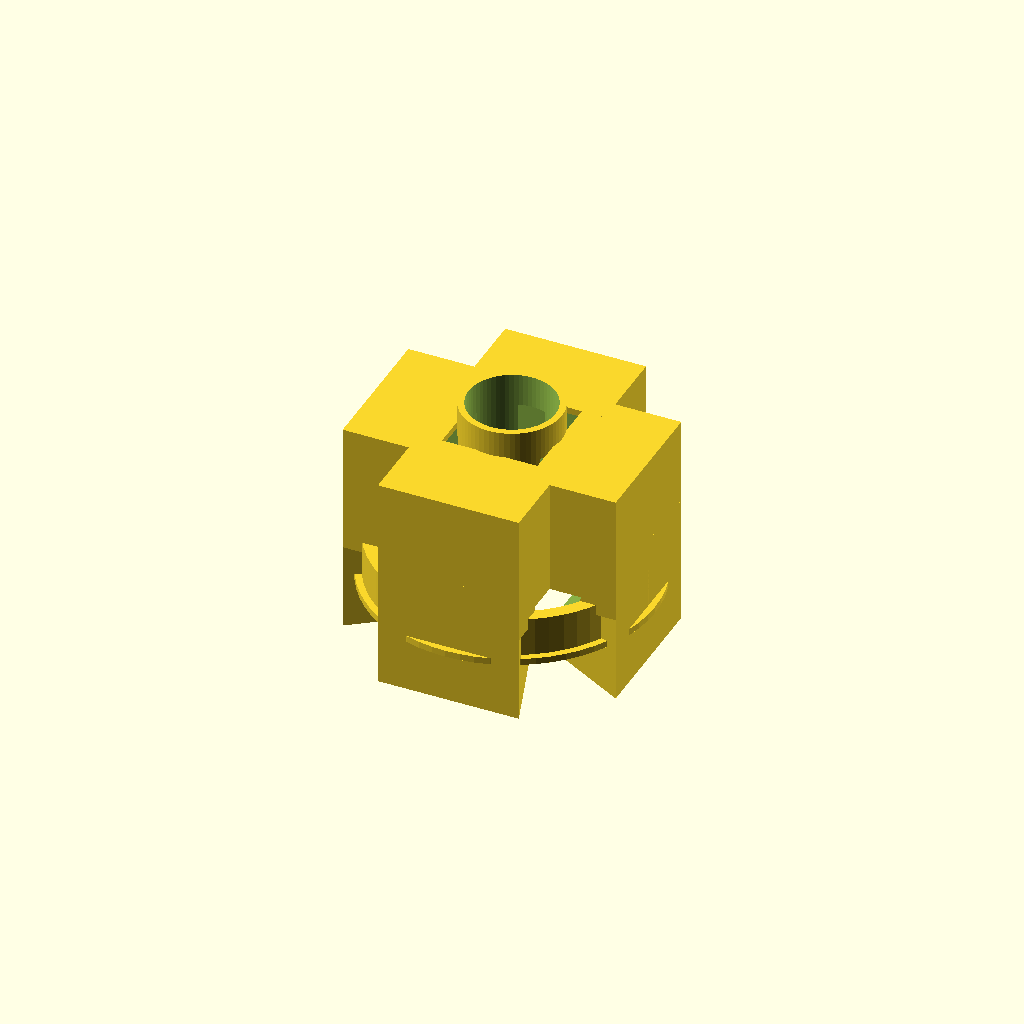
Cell 1 — every parameter at its default value.
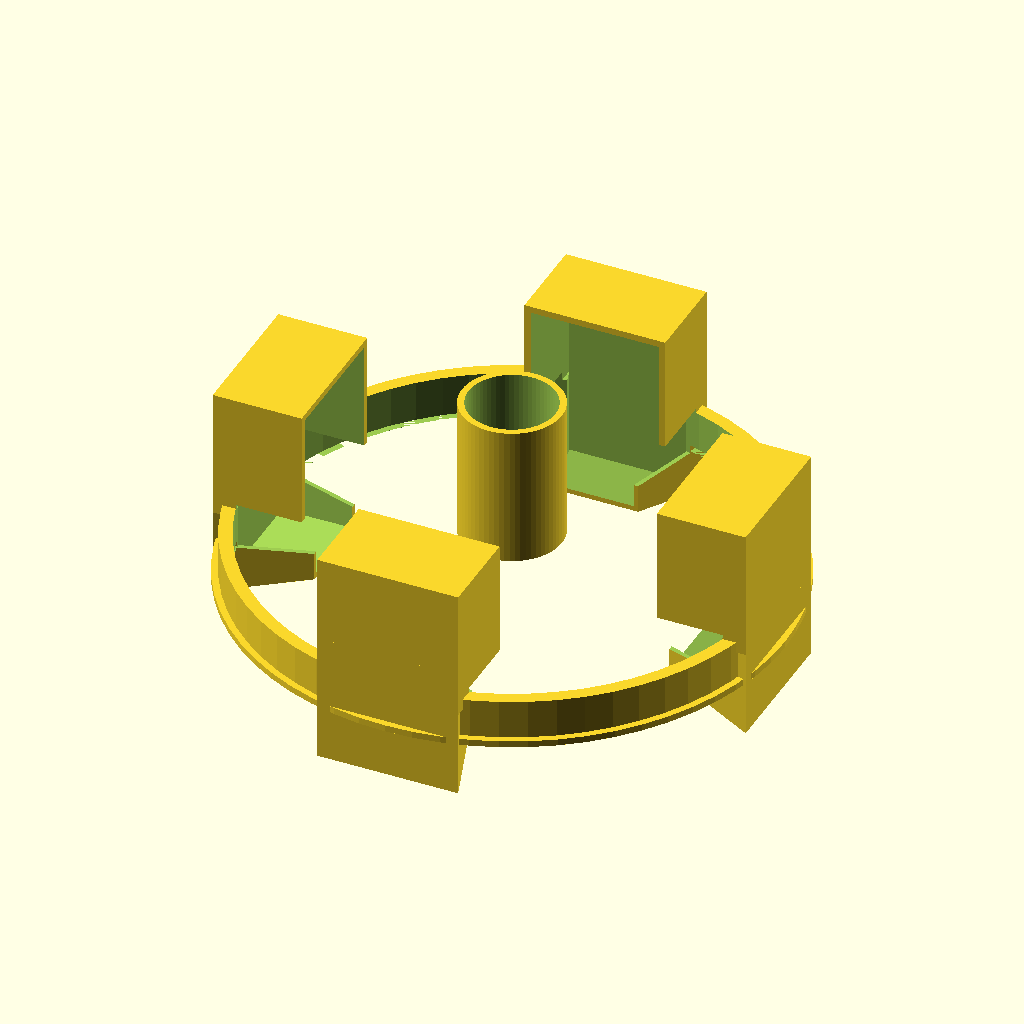
Cell 2: EDF_D = 240 (everything else at default).
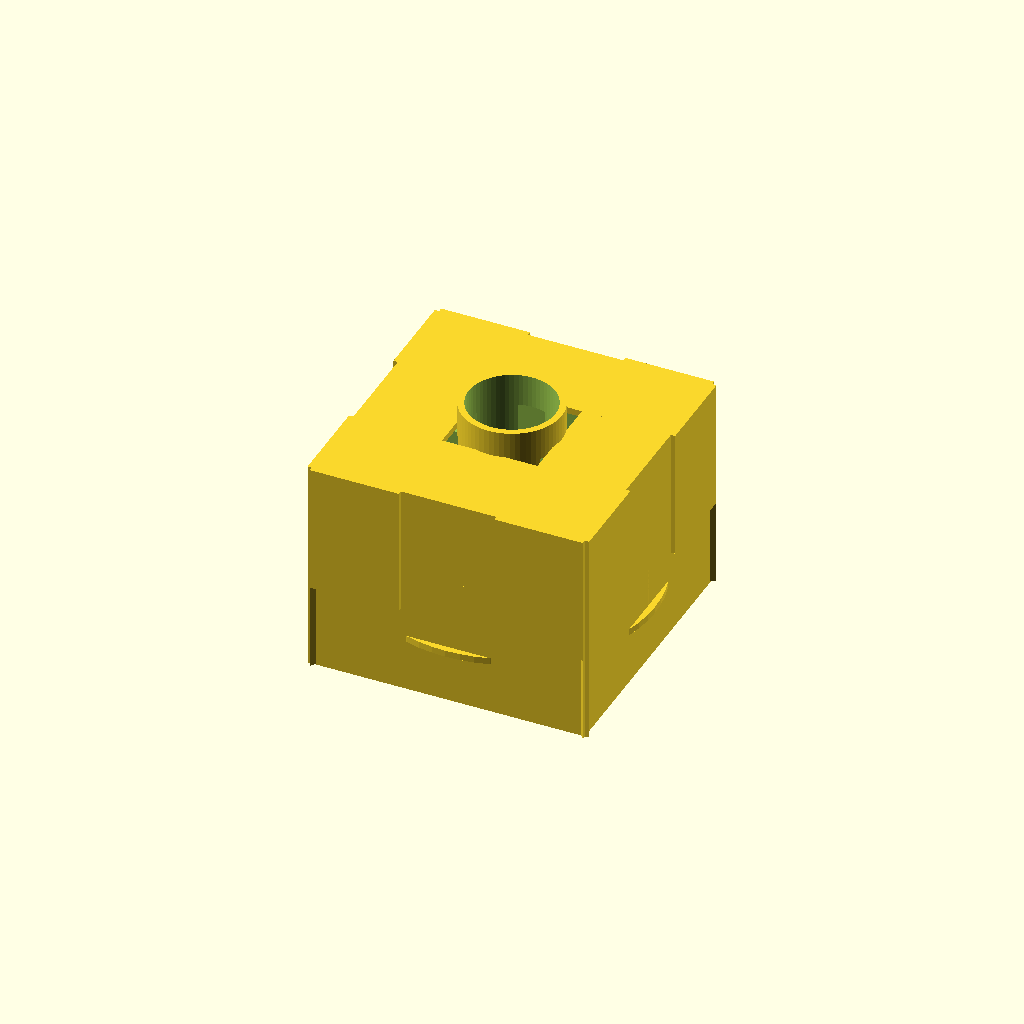
Cell 3: ARM_W = 130 (everything else at default).
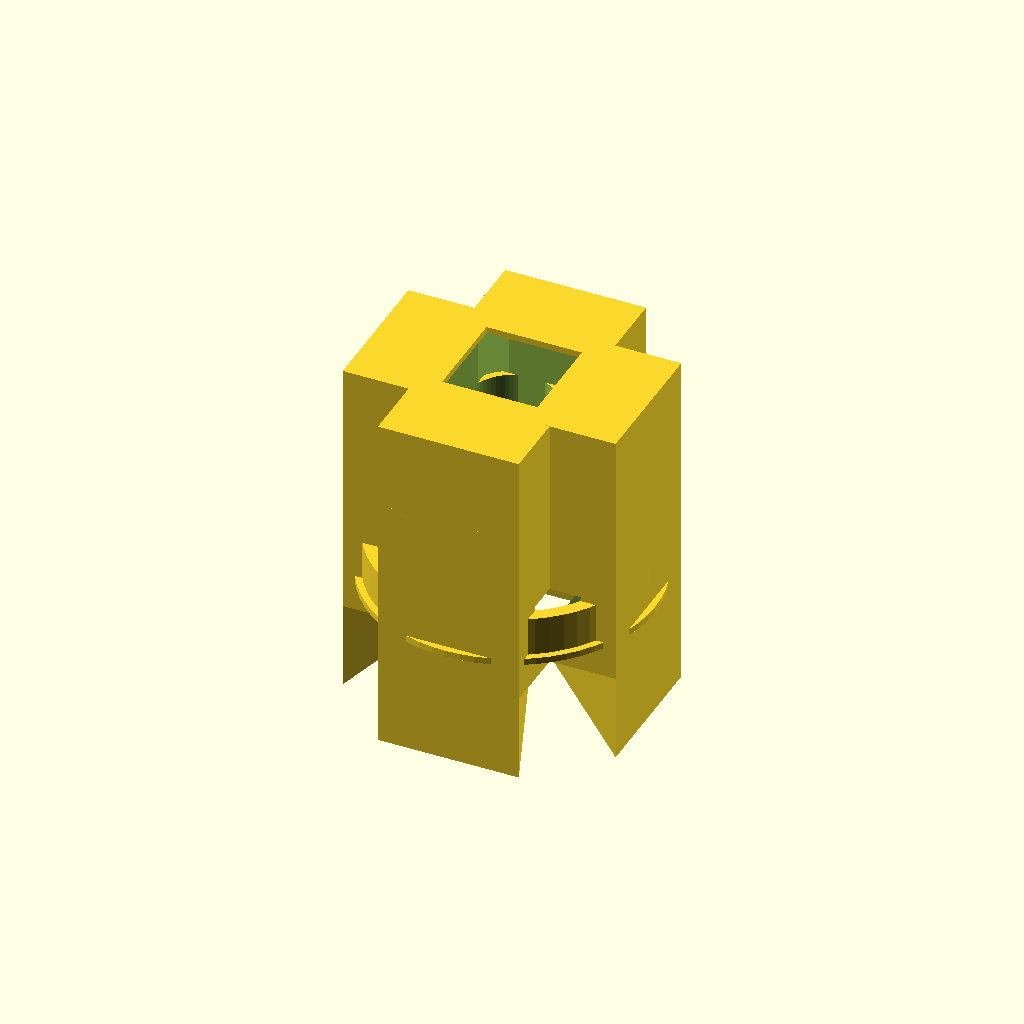
Cell 4: the same model with ARM_H = 120.
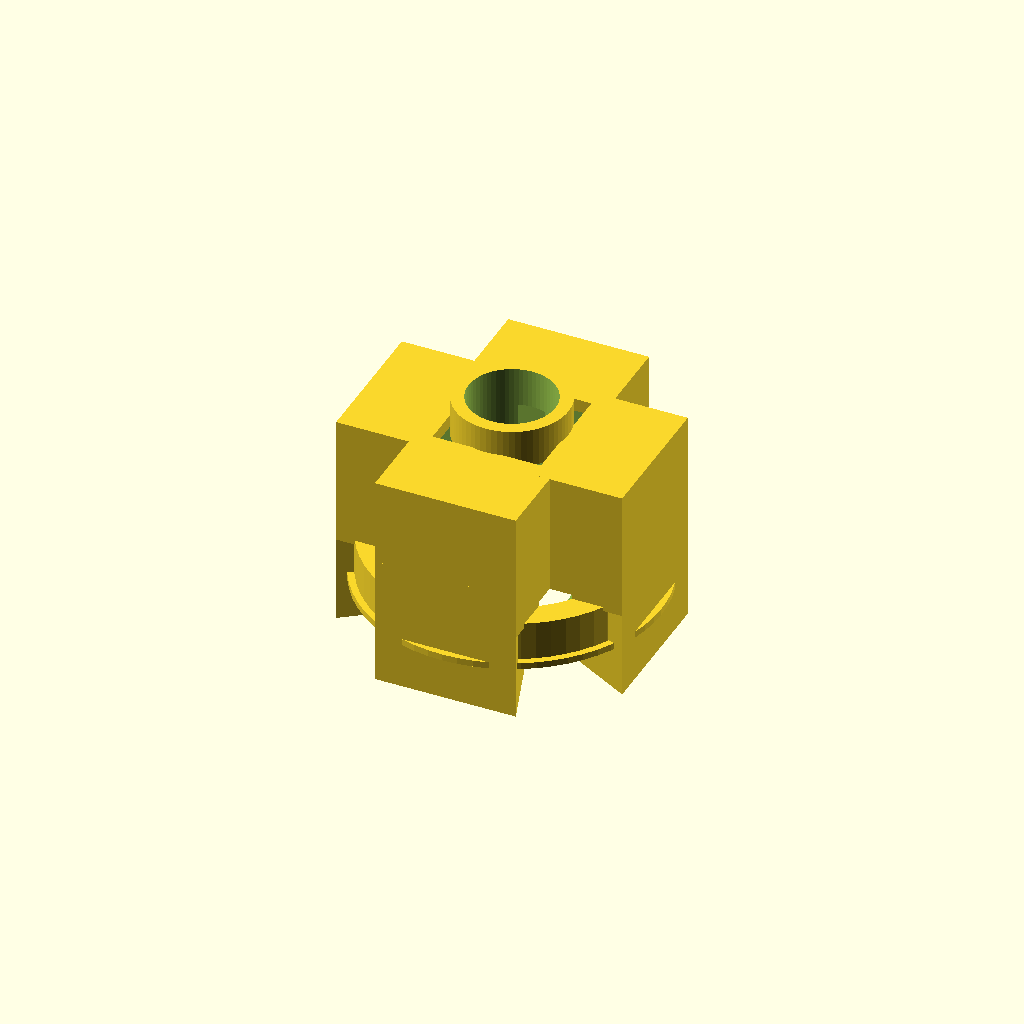
Cell 5: WALL = 6 (everything else at default).
One fixed orthographic camera (rotation 55°, 0°, 25°; colour scheme Cornfield) for every cell.
The OpenSCAD source (serenity/stl/s_aft_edf_plenum.scad):
// s_aft_edf_plenum.scad
// 4-to-1 cross-shaped internal air manifold for Serenity Rev N 24" hull
// Routes airflow from 4 radial neck scoops (station ~310mm) to the 120mm
// fuselage EDF (fan face at station ~430mm, inside Panel F engine bell).
// Print in PETG; bond to intake frame duct arms and EDF mount ring.
//
// Coordinate origin: centre of EDF fan face (output end).
// +Z = forward (toward nose, toward scoop inlets); −Z = aft (toward EDF fan).

// ── Dimensions ───────────────────────────────────────────────────────────────
EDF_D    = 120;    // 120mm EDF outer diameter
EDF_HUB  =  28;    // EDF hub/spinner diameter (annular fan)
ARM_W    =  65;    // duct arm width  (matches scoop window)
ARM_H    =  60;    // duct arm height (matches scoop window)
WALL     =   3;    // duct wall thickness [mm]
ARM_LEN  =  40;    // length of each rectangular inlet arm
TAPER_L  =  40;    // transition / merger zone length
TOTAL_L  =  80;    // ARM_LEN + TAPER_L
CENTRE_R =  20;    // radius of central merger zone (cross-bar where arms meet)

$fn = 64;

// ── Main module ───────────────────────────────────────────────────────────────
// Note: _edf_lip() is included inside the union so it shares the same boolean
// context as the outlet bell.  Placing it outside the difference() creates a
// touching face at Z=0 (lip top == bell bottom) which yields a non-manifold mesh.
module aft_edf_plenum() {
    difference() {
        union() {
            // EDF outlet bell: circular duct matching EDF OD
            _edf_outlet_bell();
            // EDF retaining lip ring (stands proud ~3mm on aft face for bonding).
            // Merged with the bell in this union to avoid touching faces at Z=0.
            _edf_lip();
            // Four tapered arms transitioning to rectangular inlets
            for (a = [0, 90, 180, 270])
                rotate([0, 0, a]) _inlet_arm();
            // Central merger hub connecting all four arms
            _merger_hub();
        }
        // Hollow out — keep WALL-thick walls everywhere
        union() {
            // Inner EDF bore: extend to cover lip region (Z=-3) so the lip is also
            // hollowed.  Height = 20+3+1 covers Z=-4..Z=20, clearing the full lip.
            translate([0, 0, -(3 + 1)])
            cylinder(h = 20 + 3 + 1, d = EDF_D - 2*WALL);
            // Hollow each arm interior
            for (a = [0, 90, 180, 270])
                rotate([0, 0, a]) _inlet_arm_hollow();
            // Hollow merger hub
            _merger_hub_hollow();
        }
    }
}

// Outlet bell: circular PETG sleeve bonding over EDF casing.
// Starts at Z=-0.01 (not Z=0) to avoid a coplanar face with the _edf_lip()
// top face at Z=0 — coincident faces at Z=0 produce non-manifold CGAL topology.
module _edf_outlet_bell() {
    translate([0, 0, -0.01])
    cylinder(h = 18 + 0.01, d = EDF_D + 2*WALL);
}

module _edf_lip() {
    translate([0, 0, -3])
    difference() {
        cylinder(h = 3, d = EDF_D + 2*WALL + 6);
        cylinder(h = 3 + 1, d = EDF_D, center = false);
    }
}

// One tapered inlet arm pointing in +Y before rotation.
// ARM_LEN+1 / TAPER_L+1: each arm solid penetrates 1 mm past the hub outer wall
// (CENTRE_R+WALL = 23 mm) so the union has no touching/coplanar face at that boundary.
// The hollow (_inlet_arm_hollow) already uses the same +1 offset from EDF_D/2 (not
// EDF_D/2+WALL), keeping 3 mm wall thickness throughout.
module _inlet_arm() {
    // Rectangular inlet section — extends 1 mm into hub outer wall
    translate([0, EDF_D/2 + WALL, TOTAL_L - ARM_LEN + WALL])
    rotate([90, 0, 0])
    linear_extrude(height = ARM_LEN + 1)
    square([ARM_W, ARM_H], center = true);

    // Tapered transition: rectangular inlet → square merger zone; 1 mm hub overlap
    translate([0, EDF_D/2 + WALL, WALL])
    rotate([90, 0, 0])
    _taper_solid(ARM_W, ARM_H, CENTRE_R * 2, CENTRE_R * 2, TAPER_L + 1);
}

module _inlet_arm_hollow() {
    IW = ARM_W - 2*WALL;
    IH = ARM_H - 2*WALL;
    translate([0, EDF_D/2, TOTAL_L - ARM_LEN + WALL])
    rotate([90, 0, 0])
    linear_extrude(height = ARM_LEN + 1)
    square([IW, IH], center = true);

    translate([0, EDF_D/2, WALL])
    rotate([90, 0, 0])
    _taper_solid(IW, IH, (CENTRE_R - WALL)*2, (CENTRE_R - WALL)*2, TAPER_L + 1);
}

// Central merger hub: hemisphere-like volume where 4 arms converge
module _merger_hub() {
    translate([0, 0, WALL])
    cylinder(h = TOTAL_L + 2, d = CENTRE_R * 2 + WALL * 2);
}

module _merger_hub_hollow() {
    translate([0, 0, 0])
    cylinder(h = TOTAL_L + 10, d = CENTRE_R * 2);
}

// Parametric linear taper between two rectangles (for use with rotate([90,0,0]))
// Z-axis is the taper axis here; actual orientation handled by caller's rotate
module _taper_solid(w1, h1, w2, h2, length) {
    hull() {
        linear_extrude(height = 0.01)
        square([w1, h1], center = true);
        translate([0, 0, length])
        linear_extrude(height = 0.01)
        square([w2, h2], center = true);
    }
}

aft_edf_plenum();
Customizer parameters (derived from the source; name, type, default, range or options):
EDF_D: number, default 120
EDF_HUB: number, default 28
ARM_W: number, default 65
ARM_H: number, default 60
WALL: number, default 3
ARM_LEN: number, default 40
TAPER_L: number, default 40
TOTAL_L: number, default 80
CENTRE_R: number, default 20
